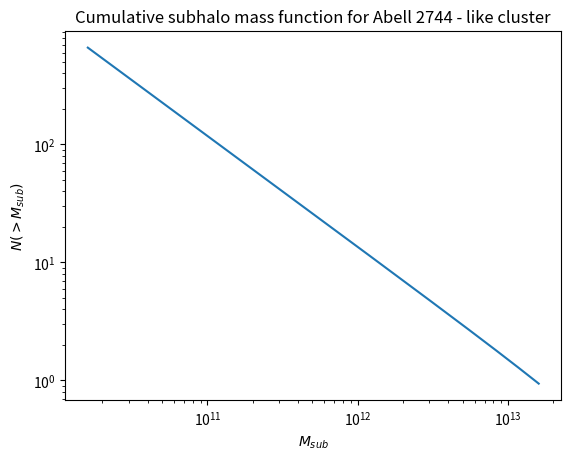

Here is the Python script that generated this plot:
#Subhalo mass function
import numpy as np
import matplotlib.pyplot as plt

def cumulative_mass_function(mu, mu1 = 0.01, mu_cut = 0.1):
    #mu is the mass of the subhalo divided by the mass of the host halo
    return (mu/mu1)**(-0.94) * np.exp(-(mu/mu_cut)**1.2)

#Plotting
mu = np.logspace(-5, -2, 1000)

'''
plt.plot(mu, cumulative_mass_function(mu))
plt.xscale('log')
plt.yscale('log')
plt.xlabel(r'$\mu = M_{sub}/M_{host}$')
plt.ylabel(r'$N(>\mu)$')
'''

#Let us now calculate the number of subhalos per mass bin
#Take Abell 2744 as an example
#The mass of the host halo is 1.6e15 Msun
#The mass of the largest subhalo is 1.6e14 Msun
#Let us assume that the mass of the smallest subhalo is 1e9 Msun
#The number of subhalos per mass bin is then

#The mass of the host halo
M_host = 1.6e15
#The mass of the largest subhalo
M_largest = 1.6e14
#The mass of the smallest subhalo
M_smallest = 1e9


#Create this plot as a histogram
plt.plot(mu * M_host, cumulative_mass_function(mu))
#Label each bin with the number of subhalos in that bin
'''
for i in range(len(mass_bins)-1):
    plt.text(mass_bins[i], cumulative_mass_function[i], str(int(N_subhalos[i])))
'''
plt.xscale('log')
plt.yscale('log')
plt.xlabel(r'$M_{sub}$')
plt.ylabel(r'$N(>M_{sub})$')
plt.title('Cumulative subhalo mass function for Abell 2744 - like cluster')
plt.show()

#Okay, so this gives us several hundred subhalos at the low mass end
#What is the angular separation between these subhalos?
#Abell 2744 is at a redshift of 0.308
#The angular diameter distance to Abell 2744 is 1.2 Gpc
#Let Abell 2744 span 350 x 350 arcsec
#Let us assume that the subhalos are distributed uniformly in the cluster
#Let the number of subhalos be 500

n_small = 900
d = 350 #arcsec
n_dist = n_small / (d**2)
print(n_dist)
avg_sep = np.sqrt(1/n_dist)
print(avg_sep)